5-way image classification set "images" from GitHub (BnZel/Machine-Learning-Project); label vocabulary: assault rifles, grenade launchers, pistols, shotguns, sniper rifles.

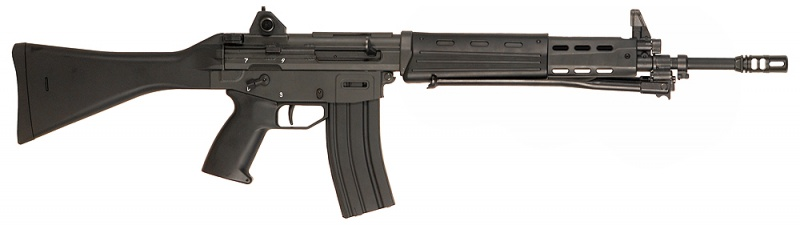
Label: assault rifles

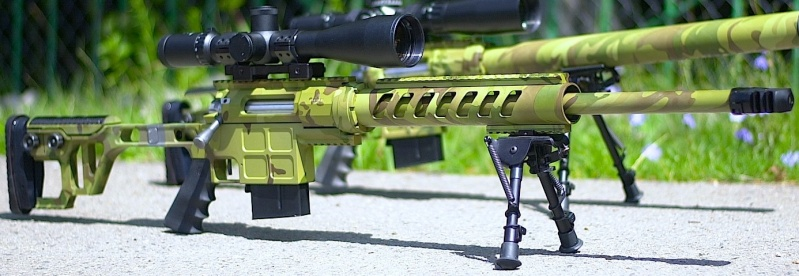
Label: sniper rifles

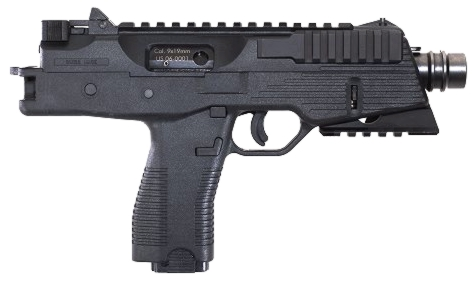
Label: pistols

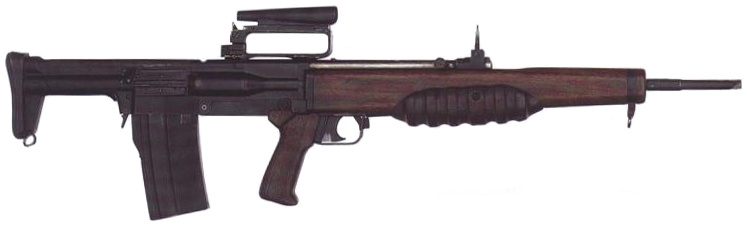
Label: assault rifles

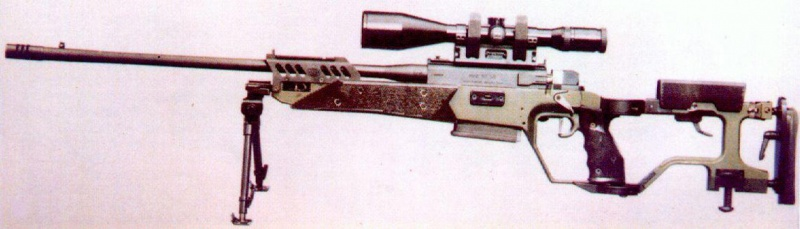
Label: sniper rifles

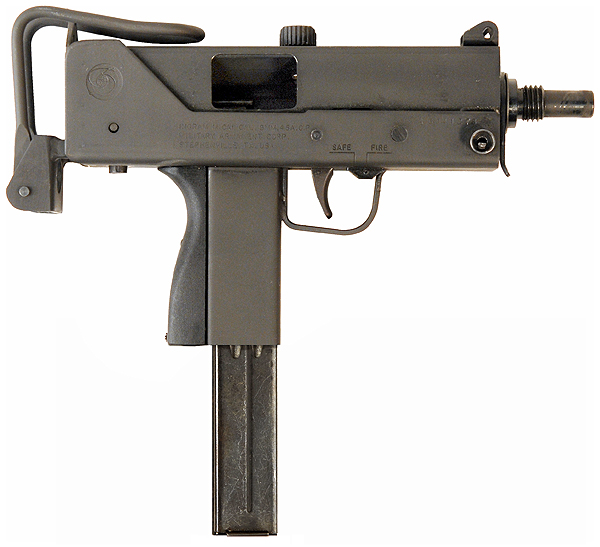
Label: pistols
